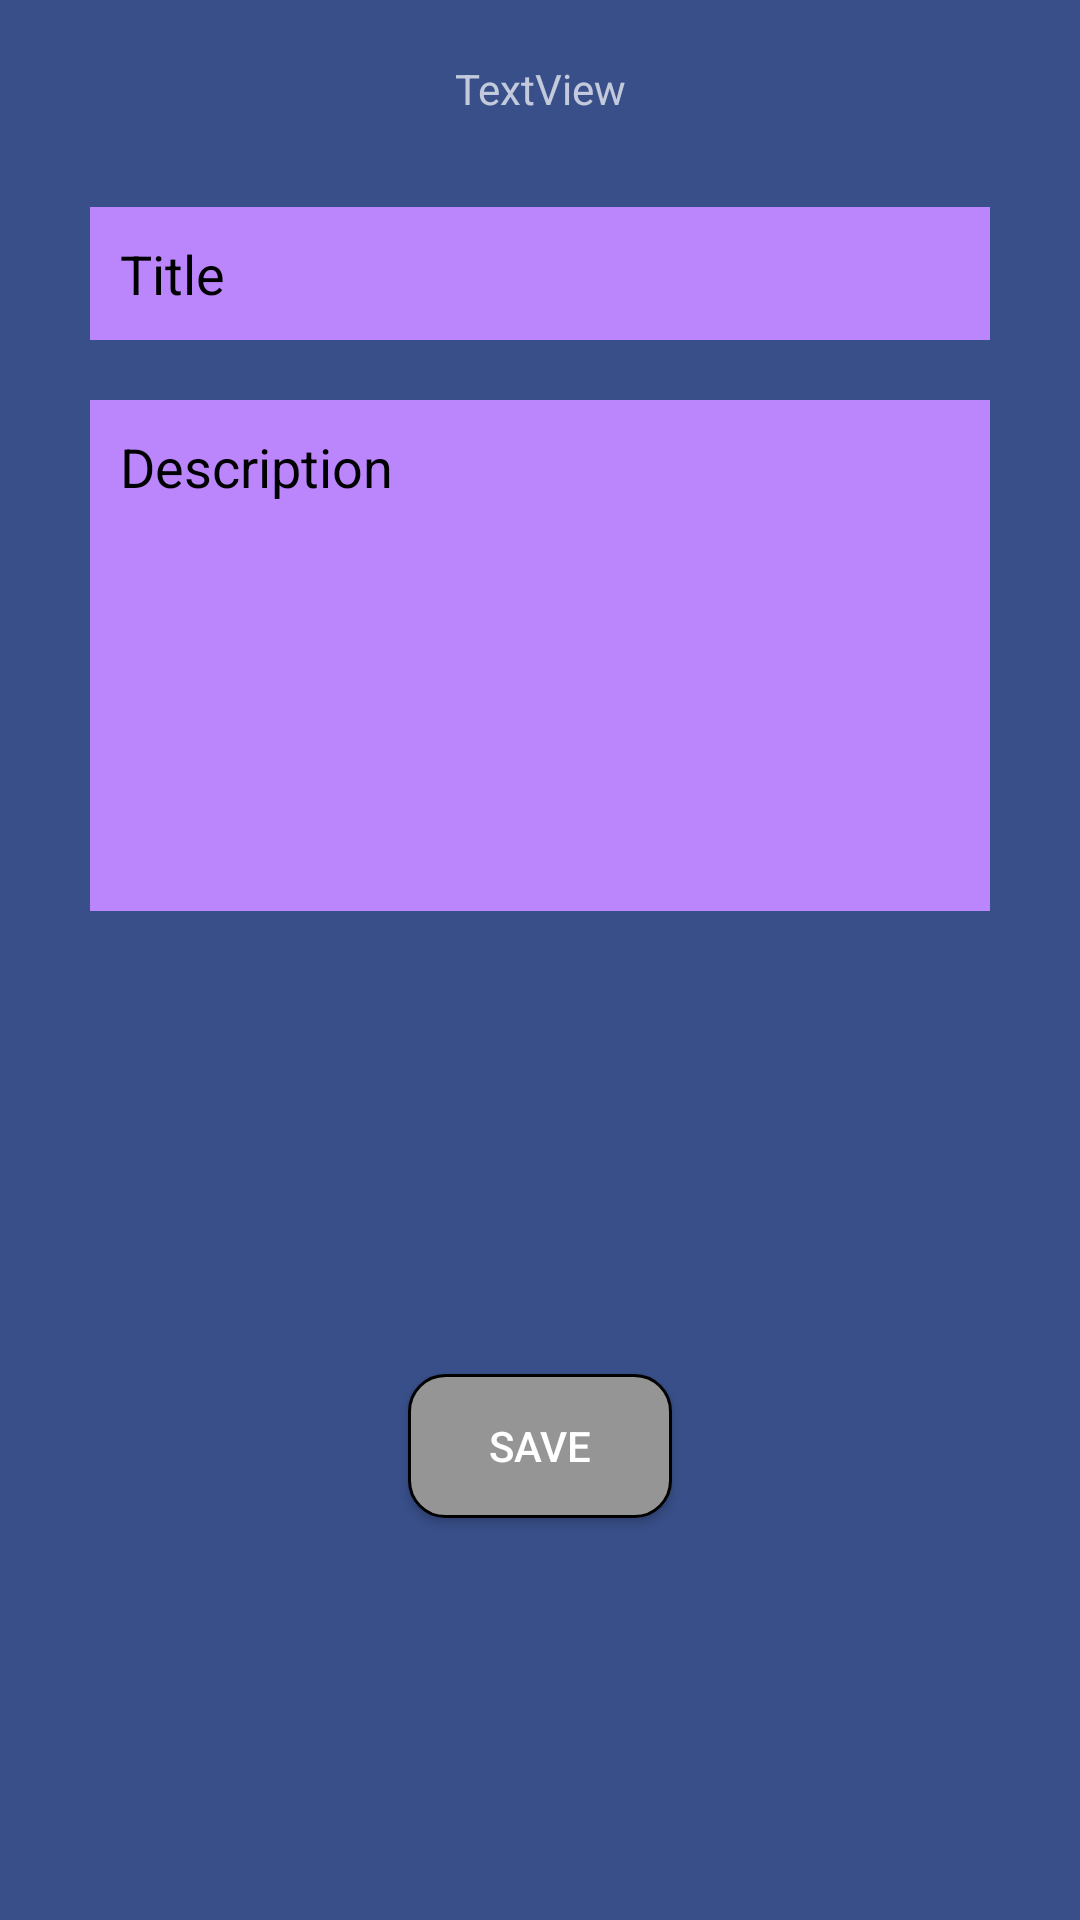

The Android layout XML behind this screen, and the referenced resources:
<!-- AndroidManifest.xml: application theme Theme.AppCompat.NoActionBar -->
<!-- res/layout/activity_add_note.xml -->
<?xml version="1.0" encoding="utf-8"?>
<androidx.constraintlayout.widget.ConstraintLayout xmlns:android="http://schemas.android.com/apk/res/android"
    xmlns:app="http://schemas.android.com/apk/res-auto"
    xmlns:tools="http://schemas.android.com/tools"
    android:layout_width="match_parent"
    android:layout_height="match_parent"
    tools:context=".AddNote"
    android:background="@color/background">

    <TextView
        android:id="@+id/textView10"
        android:layout_width="wrap_content"
        android:layout_height="wrap_content"
        android:layout_marginTop="20dp"
        android:text="TextView"
        app:layout_constraintEnd_toEndOf="parent"
        app:layout_constraintStart_toStartOf="parent"
        app:layout_constraintTop_toTopOf="parent" />

    <LinearLayout
        android:id="@+id/linearLayout"
        android:layout_width="match_parent"
        android:layout_height="wrap_content"
        android:layout_margin="10dp"
        android:layout_marginStart="25dp"
        android:layout_marginTop="25dp"
        android:layout_marginEnd="25dp"
        android:background="@drawable/rounded_corner_back"
        android:orientation="vertical"
        android:padding="10dp"
        app:layout_constraintEnd_toEndOf="parent"
        app:layout_constraintStart_toStartOf="parent"
        app:layout_constraintTop_toBottomOf="@+id/textView10">

        <EditText
            android:id="@+id/editTextTextPersonName5"
            android:layout_width="match_parent"
            android:layout_height="wrap_content"
            android:layout_margin="10dp"
            android:ems="10"
            android:hint="Title"
            android:background="@color/purple_200"
            android:padding="10dp"
            android:textColor="@color/black"
            android:textColorHint="@color/black" />

        <EditText
            android:id="@+id/editTextTextPersonName6"
            android:layout_width="match_parent"
            android:layout_height="wrap_content"
            android:layout_margin="10dp"
            android:ems="10"
            android:gravity="top"
            android:background="@color/purple_200"
            android:hint="Description"
            android:lines="7"
            android:padding="10dp"
            android:textColor="@color/black"
            android:textColorHint="@color/black" />
    </LinearLayout>

    <Button
        android:id="@+id/savenoteBtn"
        android:layout_width="wrap_content"
        android:layout_height="wrap_content"
        android:layout_marginTop="20dp"
        android:layout_marginBottom="20dp"
        android:gravity="center"
        android:text="Save"
        android:background="@drawable/button_style"
        app:layout_constraintBottom_toBottomOf="parent"
        app:layout_constraintEnd_toEndOf="parent"
        app:layout_constraintStart_toStartOf="parent"
        app:layout_constraintTop_toBottomOf="@+id/linearLayout" />

</androidx.constraintlayout.widget.ConstraintLayout>
<!-- resources referenced by this layout -->
<resources>
  <color name="background">#384F89</color>
  <color name="black">#FF000000</color>
  <color name="purple_200">#BB86FC</color>
  <!-- drawable button_style (drawable) -->
  <?xml version="1.0" encoding="utf-8"?>
  <shape xmlns:android="http://schemas.android.com/apk/res/android" android:shape="rectangle">
  
      <solid android:color="@color/button_back" />
      <stroke android:width="1dip" android:color="#000000" />
      <corners android:radius="12dp"/>
  
  </shape>
  <color name="button_back">#959595</color>
</resources>
